Dataset: images_part (GitHub, erythropygia/CNN-FashionModel). Classes: gomlek, pantolon, t-shirt.

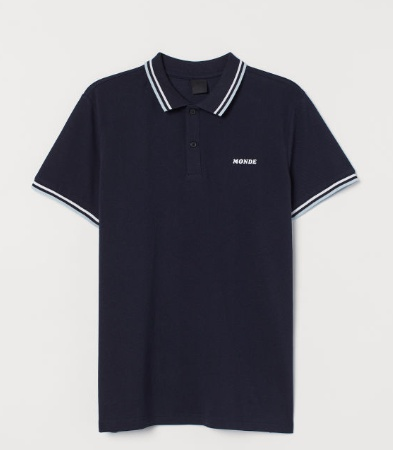
Label: t-shirt

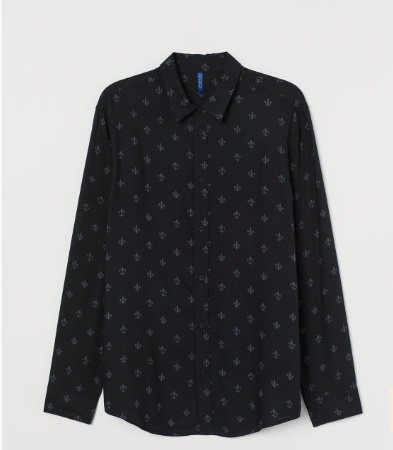
Label: gomlek

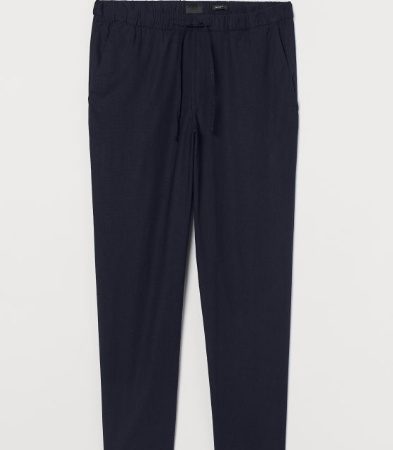
Label: pantolon

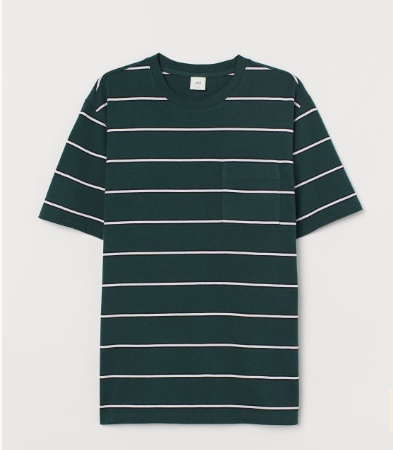
Label: t-shirt

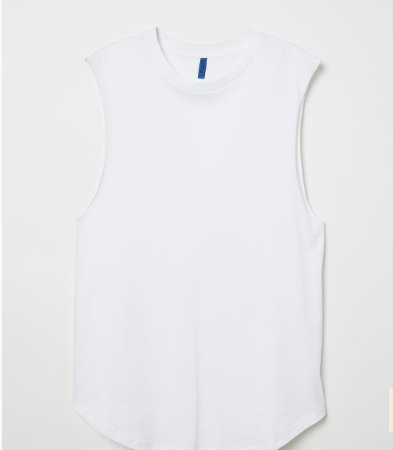
Label: t-shirt

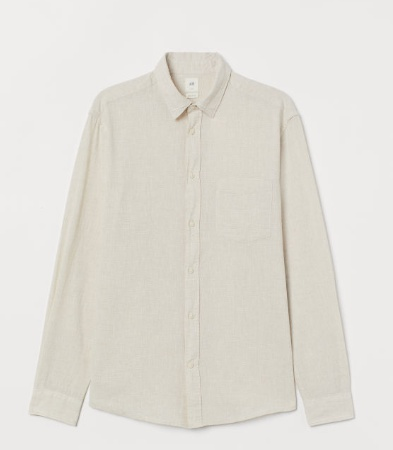
Label: gomlek
